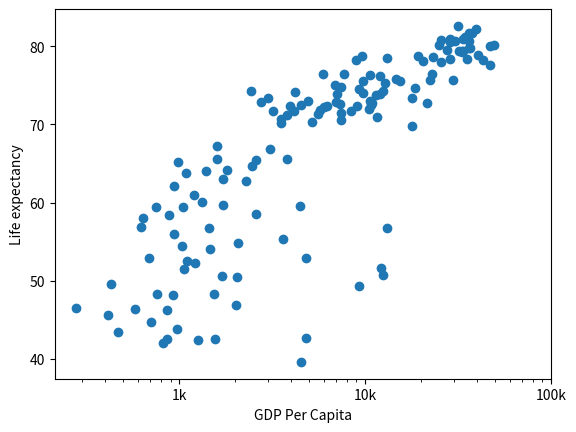

Generate this figure with matplotlib:
import matplotlib.pyplot as plt

gdp_cap = [974.58033839999996, 5937.0295259999984, 6223.3674650000003, 4797.2312670000001, 12779.379639999999, 34435.367439999995, 36126.492700000003, 29796.048340000001, 1391.253792, 33692.605080000001, 1441.2848730000001, 3822.137084, 7446.2988029999997, 12569.851769999999, 9065.8008250000003, 10680.792820000001, 1217.0329939999999, 430.07069159999998, 1713.7786860000001, 2042.0952400000001, 36319.235009999997, 706.01653699999997, 1704.0637240000001, 13171.638849999999, 4959.1148540000004, 7006.5804189999999, 986.14787920000003, 277.55185870000003, 3632.5577979999998, 9645.06142, 1544.7501119999999, 14619.222719999998, 8948.1029230000004, 22833.308509999999, 35278.418740000001, 2082.4815670000007, 6025.3747520000015, 6873.2623260000009, 5581.1809979999998, 5728.3535140000004, 12154.089749999999, 641.36952360000021, 690.80557590000001, 33207.0844, 30470.0167, 13206.48452, 752.74972649999995, 32170.37442, 1327.6089099999999, 27538.41188, 5186.0500030000003, 942.6542111, 579.23174299999982, 1201.637154, 3548.3308460000007, 39724.978669999997, 18008.944439999999, 36180.789190000003, 2452.210407, 3540.6515639999998, 11605.71449, 4471.0619059999999, 40675.996350000001, 25523.277099999999, 28569.719700000001, 7320.8802620000015, 31656.068060000001, 4519.4611709999999, 1463.249282, 1593.06548, 23348.139730000006, 47306.989780000004, 10461.05868, 1569.3314419999999, 414.5073415, 12057.49928, 1044.7701259999999, 759.34991009999999, 12451.6558, 1042.581557, 1803.151496, 10956.991120000001, 11977.57496, 3095.7722710000007, 9253.896111, 3820.1752299999998, 823.68562050000003, 944.0, 4811.0604290000001, 1091.359778, 36797.933319999996, 25185.009109999999, 2749.3209649999999, 619.67689239999982, 2013.9773049999999, 49357.190170000002, 22316.192869999999, 2605.94758, 9809.1856360000002, 4172.8384640000004, 7408.9055609999996, 3190.4810160000002, 15389.924680000002, 20509.64777, 19328.709009999999, 7670.122558, 10808.47561, 863.08846390000019, 1598.4350890000001, 21654.83194, 1712.4721360000001, 9786.5347139999994, 862.54075610000018, 47143.179640000002, 18678.314350000001, 25768.257590000001, 926.14106830000003, 9269.6578079999999, 28821.063699999999, 3970.0954069999998, 2602.3949950000001, 4513.4806429999999, 33859.748350000002, 37506.419070000004, 4184.5480889999999, 28718.276839999999, 1107.482182, 7458.3963269999977, 882.9699437999999, 18008.509239999999, 7092.9230250000001, 8458.2763840000007, 1056.3801209999999, 33203.261279999999, 42951.65309, 10611.46299, 11415.805689999999, 2441.5764039999999, 3025.3497980000002, 2280.769906, 1271.211593, 469.70929810000007]
life_exp = [43.828000000000003, 76.423000000000002, 72.301000000000002, 42.731000000000002, 75.319999999999993, 81.234999999999999, 79.828999999999994, 75.635000000000005, 64.061999999999998, 79.441000000000003, 56.728000000000002, 65.554000000000002, 74.852000000000004, 50.728000000000002, 72.390000000000001, 73.004999999999995, 52.295000000000002, 49.579999999999998, 59.722999999999999, 50.43, 80.653000000000006, 44.741000000000007, 50.651000000000003, 78.552999999999997, 72.960999999999999, 72.888999999999996, 65.152000000000001, 46.462000000000003, 55.322000000000003, 78.781999999999996, 48.328000000000003, 75.748000000000005, 78.272999999999996, 76.486000000000004, 78.331999999999994, 54.790999999999997, 72.234999999999999, 74.994, 71.338000000000022, 71.878, 51.578999999999994, 58.039999999999999, 52.947000000000003, 79.313000000000002, 80.656999999999996, 56.734999999999999, 59.448, 79.406000000000006, 60.021999999999998, 79.483000000000004, 70.259, 56.006999999999998, 46.388000000000012, 60.915999999999997, 70.198000000000008, 82.207999999999998, 73.338000000000022, 81.757000000000005, 64.698000000000008, 70.650000000000006, 70.963999999999999, 59.545000000000002, 78.885000000000005, 80.745000000000005, 80.546000000000006, 72.566999999999993, 82.602999999999994, 72.534999999999997, 54.109999999999999, 67.296999999999997, 78.623000000000005, 77.588000000000022, 71.992999999999995, 42.591999999999999, 45.677999999999997, 73.951999999999998, 59.443000000000012, 48.302999999999997, 74.241, 54.466999999999999, 64.164000000000001, 72.801000000000002, 76.194999999999993, 66.802999999999997, 74.543000000000006, 71.164000000000001, 42.082000000000001, 62.069000000000003, 52.906000000000013, 63.784999999999997, 79.762, 80.203999999999994, 72.899000000000001, 56.866999999999997, 46.859000000000002, 80.195999999999998, 75.640000000000001, 65.483000000000004, 75.536999999999978, 71.751999999999995, 71.421000000000006, 71.688000000000002, 75.563000000000002, 78.097999999999999, 78.746000000000024, 76.441999999999993, 72.475999999999999, 46.241999999999997, 65.528000000000006, 72.777000000000001, 63.061999999999998, 74.001999999999995, 42.568000000000012, 79.971999999999994, 74.662999999999997, 77.926000000000002, 48.158999999999999, 49.338999999999999, 80.941000000000003, 72.396000000000001, 58.555999999999997, 39.613, 80.884, 81.701000000000022, 74.143000000000001, 78.400000000000006, 52.517000000000003, 70.616, 58.420000000000002, 69.819000000000003, 73.923000000000002, 71.777000000000001, 51.542000000000002, 79.424999999999997, 78.242000000000004, 76.384, 73.747, 74.248999999999995, 73.421999999999997, 62.698, 42.383999999999993, 43.487000000000002]
plt.scatter(gdp_cap,life_exp)
plt.xscale('log')
plt.xlabel("GDP Per Capita")
plt.ylabel("Life expectancy")

tick_val = [1000,10000,100000]
tick_lab = ['1k','10k','100k']
plt.xticks(tick_val,tick_lab)
plt.show()

